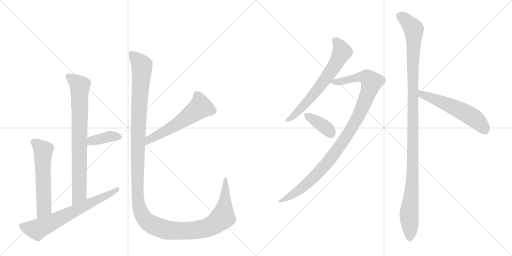
t = 0.00 s
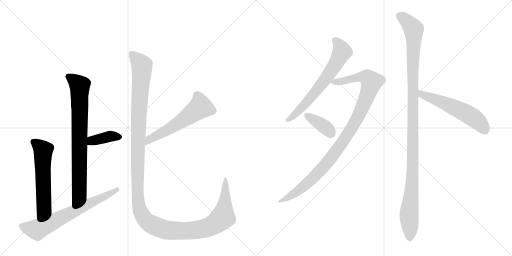
t = 1.89 s
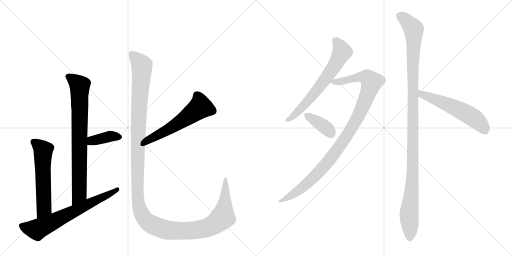
t = 3.78 s
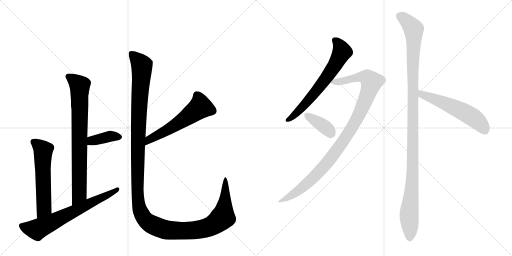
t = 5.67 s
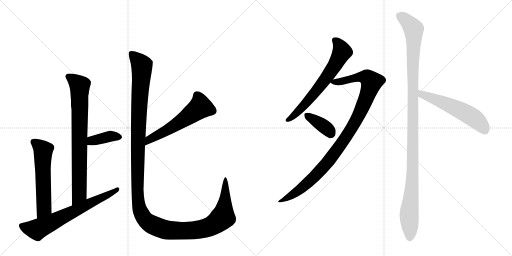
t = 7.56 s
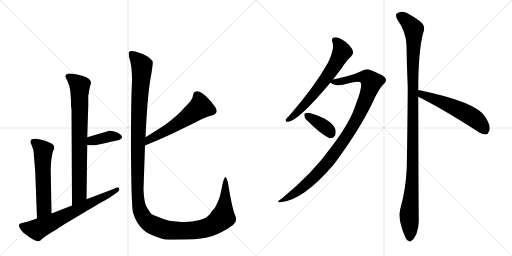
t = 9.45 s

The animated SVG that drew these frames (rendered in a browser with its animation timeline set to each time). Animation: 11 CSS @keyframes rules; one cycle of 9.45 s.

<svg version="1.1" viewBox="0 0 2048 1024" xmlns="http://www.w3.org/2000/svg">
  <g stroke="lightgray" stroke-dasharray="1,1" stroke-width="1" transform="scale(4, 4)">
    <line x1="0" y1="0" x2="256" y2="256"></line>
    <line x1="256" y1="0" x2="0" y2="256"></line>
    <line x1="128" y1="0" x2="128" y2="256"></line>
    <line x1="0" y1="128" x2="256" y2="128"></line>
    <line x1="256" y1="0" x2="512" y2="256"></line>
    <line x1="512" y1="0" x2="256" y2="256"></line>
    <line x1="384" y1="0" x2="384" y2="256"></line>
    <line x1="256" y1="128" x2="512" y2="128"></line>
  </g>
<g transform="scale(1, -1) translate(0, -850)">
   <style type="text/css">
    @keyframes keyframes0 {
      from {
       stroke: black;
       stroke-dashoffset: 793;
       stroke-width: 128;
       }
       72% {
       animation-timing-function: step-end;
       stroke: black;
       stroke-dashoffset: 0;
       stroke-width: 128;
       }
       to {
       stroke: black;
       stroke-width: 1024;
       }
       }
       #make-me-a-hanzi-animation-0 {
         animation: keyframes0 0.895345s both;
         animation-delay: 0.000000s;
         animation-timing-function: linear;
       }
    @keyframes keyframes1 {
      from {
       stroke: black;
       stroke-dashoffset: 382;
       stroke-width: 128;
       }
       55% {
       animation-timing-function: step-end;
       stroke: black;
       stroke-dashoffset: 0;
       stroke-width: 128;
       }
       to {
       stroke: black;
       stroke-width: 1024;
       }
       }
       #make-me-a-hanzi-animation-1 {
         animation: keyframes1 0.560872s both;
         animation-delay: 0.895345s;
         animation-timing-function: linear;
       }
    @keyframes keyframes2 {
      from {
       stroke: black;
       stroke-dashoffset: 580;
       stroke-width: 128;
       }
       65% {
       animation-timing-function: step-end;
       stroke: black;
       stroke-dashoffset: 0;
       stroke-width: 128;
       }
       to {
       stroke: black;
       stroke-width: 1024;
       }
       }
       #make-me-a-hanzi-animation-2 {
         animation: keyframes2 0.722005s both;
         animation-delay: 1.456217s;
         animation-timing-function: linear;
       }
    @keyframes keyframes3 {
      from {
       stroke: black;
       stroke-dashoffset: 680;
       stroke-width: 128;
       }
       69% {
       animation-timing-function: step-end;
       stroke: black;
       stroke-dashoffset: 0;
       stroke-width: 128;
       }
       to {
       stroke: black;
       stroke-width: 1024;
       }
       }
       #make-me-a-hanzi-animation-3 {
         animation: keyframes3 0.803385s both;
         animation-delay: 2.178223s;
         animation-timing-function: linear;
       }
    @keyframes keyframes4 {
      from {
       stroke: black;
       stroke-dashoffset: 570;
       stroke-width: 128;
       }
       65% {
       animation-timing-function: step-end;
       stroke: black;
       stroke-dashoffset: 0;
       stroke-width: 128;
       }
       to {
       stroke: black;
       stroke-width: 1024;
       }
       }
       #make-me-a-hanzi-animation-4 {
         animation: keyframes4 0.713867s both;
         animation-delay: 2.981608s;
         animation-timing-function: linear;
       }
    @keyframes keyframes5 {
      from {
       stroke: black;
       stroke-dashoffset: 1434;
       stroke-width: 128;
       }
       82% {
       animation-timing-function: step-end;
       stroke: black;
       stroke-dashoffset: 0;
       stroke-width: 128;
       }
       to {
       stroke: black;
       stroke-width: 1024;
       }
       }
       #make-me-a-hanzi-animation-5 {
         animation: keyframes5 1.416992s both;
         animation-delay: 3.695475s;
         animation-timing-function: linear;
       }
    @keyframes keyframes6 {
      from {
       stroke: black;
       stroke-dashoffset: 661;
       stroke-width: 128;
       }
       68% {
       animation-timing-function: step-end;
       stroke: black;
       stroke-dashoffset: 0;
       stroke-width: 128;
       }
       to {
       stroke: black;
       stroke-width: 1024;
       }
       }
       #make-me-a-hanzi-animation-6 {
         animation: keyframes6 0.787923s both;
         animation-delay: 5.112467s;
         animation-timing-function: linear;
       }
    @keyframes keyframes7 {
      from {
       stroke: black;
       stroke-dashoffset: 1029;
       stroke-width: 128;
       }
       77% {
       animation-timing-function: step-end;
       stroke: black;
       stroke-dashoffset: 0;
       stroke-width: 128;
       }
       to {
       stroke: black;
       stroke-width: 1024;
       }
       }
       #make-me-a-hanzi-animation-7 {
         animation: keyframes7 1.087402s both;
         animation-delay: 5.900391s;
         animation-timing-function: linear;
       }
    @keyframes keyframes8 {
      from {
       stroke: black;
       stroke-dashoffset: 376;
       stroke-width: 128;
       }
       55% {
       animation-timing-function: step-end;
       stroke: black;
       stroke-dashoffset: 0;
       stroke-width: 128;
       }
       to {
       stroke: black;
       stroke-width: 1024;
       }
       }
       #make-me-a-hanzi-animation-8 {
         animation: keyframes8 0.555990s both;
         animation-delay: 6.987793s;
         animation-timing-function: linear;
       }
    @keyframes keyframes9 {
      from {
       stroke: black;
       stroke-dashoffset: 1166;
       stroke-width: 128;
       }
       79% {
       animation-timing-function: step-end;
       stroke: black;
       stroke-dashoffset: 0;
       stroke-width: 128;
       }
       to {
       stroke: black;
       stroke-width: 1024;
       }
       }
       #make-me-a-hanzi-animation-9 {
         animation: keyframes9 1.198893s both;
         animation-delay: 7.543783s;
         animation-timing-function: linear;
       }
    @keyframes keyframes10 {
      from {
       stroke: black;
       stroke-dashoffset: 563;
       stroke-width: 128;
       }
       65% {
       animation-timing-function: step-end;
       stroke: black;
       stroke-dashoffset: 0;
       stroke-width: 128;
       }
       to {
       stroke: black;
       stroke-width: 1024;
       }
       }
       #make-me-a-hanzi-animation-10 {
         animation: keyframes10 0.708171s both;
         animation-delay: 8.742676s;
         animation-timing-function: linear;
       }
</style>
<path d="M 284 427 L 286 412 L 288 28 C 288 -2 346 23 346 53 L 349 270 L 349 301 L 353 427 L 353 468 Q 355 471 356 485 Q 358 498 361 507 Q 365 515 363 525 Q 361 533 345 541 Q 330 548 308 552 Q 286 556 278 556 Q 270 556 265 552 Q 261 547 261 544 L 270 525 Q 278 508 280 494 Q 282 480 284 448 L 284 427 Z" fill="lightgray"></path> 
<path d="M 349 270 L 366 269 Q 366 268 385 270 L 424 278 Q 444 284 461 287 Q 479 289 484 295 Q 495 304 476 316 Q 468 322 456 324 Q 445 328 438 327 L 349 301 C 320 293 319 272 349 270 Z" fill="lightgray"></path> 
<path d="M 206 -4 L 203 162 Q 202 175 205 207 Q 208 238 215 252 Q 222 265 208 275 Q 183 288 161 292 L 143 295 Q 136 296 127 293 Q 117 285 126 271 Q 132 255 134 248 L 141 162 L 148 -24 C 149 -54 207 -34 206 -4 Z" fill="lightgray"></path> 
<path d="M 288 28 L 206 -4 L 148 -24 L 112 -36 L 88 -42 Q 72 -44 77 -58 Q 83 -73 95 -82 Q 139 -117 155 -115 Q 161 -114 169 -105 Q 178 -96 219 -72 L 259 -46 L 402 39 Q 444 62 448 66 L 465 78 Q 475 84 477 91 Q 479 97 474 100 Q 469 102 464 99 Q 459 96 454 94 L 346 53 L 288 28 Z" fill="lightgray"></path> 
<path d="M 580 268 Q 661 301 717 329 L 783 361 Q 823 383 850 389 Q 876 397 862 420 Q 848 442 824 465 Q 802 485 788 485 Q 773 484 772 468 Q 771 451 740 422 Q 710 386 655 347 L 582 301 C 557 285 552 257 580 268 Z" fill="lightgray"></path> 
<path d="M 690 -109 L 750 -108 Q 807 -107 850 -94 Q 890 -80 932 -50 Q 952 -35 940 -10 Q 929 14 912 118 Q 907 138 903 141 Q 896 144 888 104 Q 881 64 874 49 L 864 27 Q 861 19 851 9 Q 842 -1 842 -3 Q 831 -22 795 -31 Q 760 -40 715 -37 Q 671 -34 651 -25 L 618 -12 Q 605 -8 601 -1 L 586 23 Q 576 40 574 92 L 580 268 L 582 301 Q 589 456 601 529 Q 614 601 610 606 Q 596 628 541 644 Q 525 648 518 644 Q 511 639 519 612 Q 528 584 528 530 Q 523 416 524 219 Q 526 21 532 0 Q 545 -44 572 -68 Q 589 -86 642 -103 Q 658 -109 690 -109 Z" fill="lightgray"></path> 
<path d="M 1332 532 Q 1348 553 1365 575 Q 1387 609 1405 625 Q 1415 635 1411 647 Q 1408 660 1383 682 Q 1358 701 1341 701 Q 1323 700 1330 680 Q 1339 656 1313 601 Q 1259 504 1156 386 Q 1146 377 1143 372 Q 1139 362 1153 363 Q 1196 369 1322 520 L 1332 532 Z" fill="lightgray"></path> 
<path d="M 1322 520 Q 1337 505 1372 511 Q 1438 529 1443 519 Q 1450 501 1424 435 Q 1402 362 1326 263 Q 1251 157 1126 55 Q 1101 39 1123 41 Q 1214 50 1336 193 Q 1436 328 1487 433 Q 1515 496 1535 514 Q 1548 524 1542 537 Q 1536 549 1479 571 Q 1466 577 1442 564 Q 1409 548 1332 532 C 1307 527 1307 527 1322 520 Z" fill="lightgray"></path> 
<path d="M 1234 363 Q 1282 314 1319 297 Q 1332 296 1340 307 Q 1344 317 1342 332 Q 1327 372 1245 396 Q 1244 397 1243 397 Q 1230 401 1221 397 Q 1215 396 1218 385 Q 1219 375 1234 363 Z" fill="lightgray"></path> 
<path d="M 1673 490 Q 1673 646 1693 720 Q 1706 747 1676 768 Q 1660 780 1633 795 Q 1608 811 1587 796 Q 1581 790 1588 774 Q 1625 722 1626 668 Q 1627 590 1631 501 Q 1630 347 1627 176 Q 1623 92 1601 14 Q 1591 -28 1618 -91 Q 1625 -110 1633 -113 Q 1640 -120 1648 -111 Q 1655 -107 1666 -85 Q 1676 -58 1675 -26 Q 1674 26 1673 463 L 1673 490 Z" fill="lightgray"></path> 
<path d="M 1673 463 Q 1766 417 1905 328 Q 1927 312 1943 312 Q 1952 313 1956 325 Q 1966 341 1942 381 Q 1909 442 1673 490 C 1644 496 1646 476 1673 463 Z" fill="lightgray"></path> 
      <clipPath id="make-me-a-hanzi-clip-0">
      <path d="M 284 427 L 286 412 L 288 28 C 288 -2 346 23 346 53 L 349 270 L 349 301 L 353 427 L 353 468 Q 355 471 356 485 Q 358 498 361 507 Q 365 515 363 525 Q 361 533 345 541 Q 330 548 308 552 Q 286 556 278 556 Q 270 556 265 552 Q 261 547 261 544 L 270 525 Q 278 508 280 494 Q 282 480 284 448 L 284 427 Z" fill="lightgray"></path>
      </clipPath>
      <path clip-path="url(#make-me-a-hanzi-clip-0)" d="M 272 543 L 319 507 L 317 72 L 293 36 " fill="none" id="make-me-a-hanzi-animation-0" stroke-dasharray="665 1330" stroke-linecap="round"></path>

      <clipPath id="make-me-a-hanzi-clip-1">
      <path d="M 349 270 L 366 269 Q 366 268 385 270 L 424 278 Q 444 284 461 287 Q 479 289 484 295 Q 495 304 476 316 Q 468 322 456 324 Q 445 328 438 327 L 349 301 C 320 293 319 272 349 270 Z" fill="lightgray"></path>
      </clipPath>
      <path clip-path="url(#make-me-a-hanzi-clip-1)" d="M 354 278 L 367 287 L 441 305 L 475 304 " fill="none" id="make-me-a-hanzi-animation-1" stroke-dasharray="254 508" stroke-linecap="round"></path>

      <clipPath id="make-me-a-hanzi-clip-2">
      <path d="M 206 -4 L 203 162 Q 202 175 205 207 Q 208 238 215 252 Q 222 265 208 275 Q 183 288 161 292 L 143 295 Q 136 296 127 293 Q 117 285 126 271 Q 132 255 134 248 L 141 162 L 148 -24 C 149 -54 207 -34 206 -4 Z" fill="lightgray"></path>
      </clipPath>
      <path clip-path="url(#make-me-a-hanzi-clip-2)" d="M 134 283 L 173 249 L 175 15 L 153 -16 " fill="none" id="make-me-a-hanzi-animation-2" stroke-dasharray="452 904" stroke-linecap="round"></path>

      <clipPath id="make-me-a-hanzi-clip-3">
      <path d="M 288 28 L 206 -4 L 148 -24 L 112 -36 L 88 -42 Q 72 -44 77 -58 Q 83 -73 95 -82 Q 139 -117 155 -115 Q 161 -114 169 -105 Q 178 -96 219 -72 L 259 -46 L 402 39 Q 444 62 448 66 L 465 78 Q 475 84 477 91 Q 479 97 474 100 Q 469 102 464 99 Q 459 96 454 94 L 346 53 L 288 28 Z" fill="lightgray"></path>
      </clipPath>
      <path clip-path="url(#make-me-a-hanzi-clip-3)" d="M 86 -53 L 148 -68 L 405 56 L 470 94 " fill="none" id="make-me-a-hanzi-animation-3" stroke-dasharray="552 1104" stroke-linecap="round"></path>

      <clipPath id="make-me-a-hanzi-clip-4">
      <path d="M 580 268 Q 661 301 717 329 L 783 361 Q 823 383 850 389 Q 876 397 862 420 Q 848 442 824 465 Q 802 485 788 485 Q 773 484 772 468 Q 771 451 740 422 Q 710 386 655 347 L 582 301 C 557 285 552 257 580 268 Z" fill="lightgray"></path>
      </clipPath>
      <path clip-path="url(#make-me-a-hanzi-clip-4)" d="M 788 469 L 802 421 L 712 356 L 609 299 L 590 284 L 587 273 " fill="none" id="make-me-a-hanzi-animation-4" stroke-dasharray="442 884" stroke-linecap="round"></path>

      <clipPath id="make-me-a-hanzi-clip-5">
      <path d="M 690 -109 L 750 -108 Q 807 -107 850 -94 Q 890 -80 932 -50 Q 952 -35 940 -10 Q 929 14 912 118 Q 907 138 903 141 Q 896 144 888 104 Q 881 64 874 49 L 864 27 Q 861 19 851 9 Q 842 -1 842 -3 Q 831 -22 795 -31 Q 760 -40 715 -37 Q 671 -34 651 -25 L 618 -12 Q 605 -8 601 -1 L 586 23 Q 576 40 574 92 L 580 268 L 582 301 Q 589 456 601 529 Q 614 601 610 606 Q 596 628 541 644 Q 525 648 518 644 Q 511 639 519 612 Q 528 584 528 530 Q 523 416 524 219 Q 526 21 532 0 Q 545 -44 572 -68 Q 589 -86 642 -103 Q 658 -109 690 -109 Z" fill="lightgray"></path>
      </clipPath>
      <path clip-path="url(#make-me-a-hanzi-clip-5)" d="M 524 637 L 567 588 L 553 338 L 549 92 L 556 24 L 576 -23 L 615 -52 L 663 -69 L 771 -72 L 843 -55 L 891 -18 L 902 63 L 903 136 " fill="none" id="make-me-a-hanzi-animation-5" stroke-dasharray="1306 2612" stroke-linecap="round"></path>

      <clipPath id="make-me-a-hanzi-clip-6">
      <path d="M 1332 532 Q 1348 553 1365 575 Q 1387 609 1405 625 Q 1415 635 1411 647 Q 1408 660 1383 682 Q 1358 701 1341 701 Q 1323 700 1330 680 Q 1339 656 1313 601 Q 1259 504 1156 386 Q 1146 377 1143 372 Q 1139 362 1153 363 Q 1196 369 1322 520 L 1332 532 Z" fill="lightgray"></path>
      </clipPath>
      <path clip-path="url(#make-me-a-hanzi-clip-6)" d="M 1340 688 L 1352 678 L 1368 643 L 1331 575 L 1228 441 L 1179 390 L 1151 371 " fill="none" id="make-me-a-hanzi-animation-6" stroke-dasharray="533 1066" stroke-linecap="round"></path>

      <clipPath id="make-me-a-hanzi-clip-7">
      <path d="M 1322 520 Q 1337 505 1372 511 Q 1438 529 1443 519 Q 1450 501 1424 435 Q 1402 362 1326 263 Q 1251 157 1126 55 Q 1101 39 1123 41 Q 1214 50 1336 193 Q 1436 328 1487 433 Q 1515 496 1535 514 Q 1548 524 1542 537 Q 1536 549 1479 571 Q 1466 577 1442 564 Q 1409 548 1332 532 C 1307 527 1307 527 1322 520 Z" fill="lightgray"></path>
      </clipPath>
      <path clip-path="url(#make-me-a-hanzi-clip-7)" d="M 1331 523 L 1381 526 L 1422 539 L 1461 542 L 1486 522 L 1430 378 L 1333 229 L 1233 120 L 1178 76 L 1128 47 " fill="none" id="make-me-a-hanzi-animation-7" stroke-dasharray="901 1802" stroke-linecap="round"></path>

      <clipPath id="make-me-a-hanzi-clip-8">
      <path d="M 1234 363 Q 1282 314 1319 297 Q 1332 296 1340 307 Q 1344 317 1342 332 Q 1327 372 1245 396 Q 1244 397 1243 397 Q 1230 401 1221 397 Q 1215 396 1218 385 Q 1219 375 1234 363 Z" fill="lightgray"></path>
      </clipPath>
      <path clip-path="url(#make-me-a-hanzi-clip-8)" d="M 1228 389 L 1290 349 L 1324 317 " fill="none" id="make-me-a-hanzi-animation-8" stroke-dasharray="248 496" stroke-linecap="round"></path>

      <clipPath id="make-me-a-hanzi-clip-9">
      <path d="M 1673 490 Q 1673 646 1693 720 Q 1706 747 1676 768 Q 1660 780 1633 795 Q 1608 811 1587 796 Q 1581 790 1588 774 Q 1625 722 1626 668 Q 1627 590 1631 501 Q 1630 347 1627 176 Q 1623 92 1601 14 Q 1591 -28 1618 -91 Q 1625 -110 1633 -113 Q 1640 -120 1648 -111 Q 1655 -107 1666 -85 Q 1676 -58 1675 -26 Q 1674 26 1673 463 L 1673 490 Z" fill="lightgray"></path>
      </clipPath>
      <path clip-path="url(#make-me-a-hanzi-clip-9)" d="M 1600 787 L 1655 733 L 1652 211 L 1636 -16 L 1639 -99 " fill="none" id="make-me-a-hanzi-animation-9" stroke-dasharray="1038 2076" stroke-linecap="round"></path>

      <clipPath id="make-me-a-hanzi-clip-10">
      <path d="M 1673 463 Q 1766 417 1905 328 Q 1927 312 1943 312 Q 1952 313 1956 325 Q 1966 341 1942 381 Q 1909 442 1673 490 C 1644 496 1646 476 1673 463 Z" fill="lightgray"></path>
      </clipPath>
      <path clip-path="url(#make-me-a-hanzi-clip-10)" d="M 1684 483 L 1688 472 L 1802 428 L 1878 389 L 1911 366 L 1940 328 " fill="none" id="make-me-a-hanzi-animation-10" stroke-dasharray="435 870" stroke-linecap="round"></path>

</g>
</svg>
